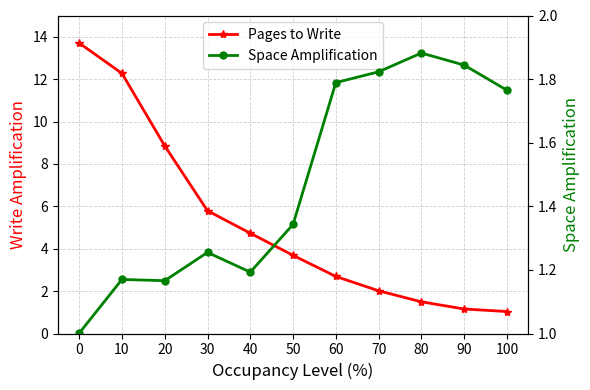

Generate this figure with matplotlib:
# -*- coding: utf-8 -*-
"""Graphs.ipynb

Automatically generated by Colab.

Original file is located at
    https://colab.research.google.com/drive/15b-k3hDog5CibQ43wNjlyXlITq3_M76I
"""

import matplotlib.pyplot as plt

occupancy = [0, 10, 20, 30, 40, 50, 60, 70, 80, 90, 100]

# Left y-axis: Pages to Write
write_amp = [
    13.702, 12.27, 8.851, 5.790, 4.731,
    3.687, 2.691, 2.015, 1.4953, 1.1557, 1.0369
]
# Right y-axis: Space Amplification (reversed)
space_amp = [
    1.00087, 1.170, 1.166, 1.255, 1.193,
    1.343, 1.789, 1.823, 1.882, 1.844, 1.765
]

fig, ax1 = plt.subplots(figsize=(6,4))

# Left axis
ax1.plot(
    occupancy, write_amp,
    marker='*', color='red',
    linewidth=2, markersize=6,
    label="Pages to Write"
)

ax1.set_xlabel("Occupancy Level (%)", fontsize=12)
ax1.set_ylabel("Write Amplification", fontsize=12, color="red")
ax1.set_ylim(0, 15)
ax1.set_xticks(occupancy)
ax1.grid(True, linestyle='--', linewidth=0.6, alpha=0.6)

# Right axis
ax2 = ax1.twinx()

ax2.plot(
    occupancy, space_amp,
    marker='o', color='green',
    linewidth=2, markersize=5,
    label="Space Amplification"
)

ax2.set_ylabel("Space Amplification", fontsize=12, color="green")
ax2.set_ylim(1.0, 2.0)

# Combined legend
lines1, labels1 = ax1.get_legend_handles_labels()
lines2, labels2 = ax2.get_legend_handles_labels()
ax1.legend(lines1 + lines2, labels1 + labels2, loc="upper center")

plt.tight_layout()
plt.show()
